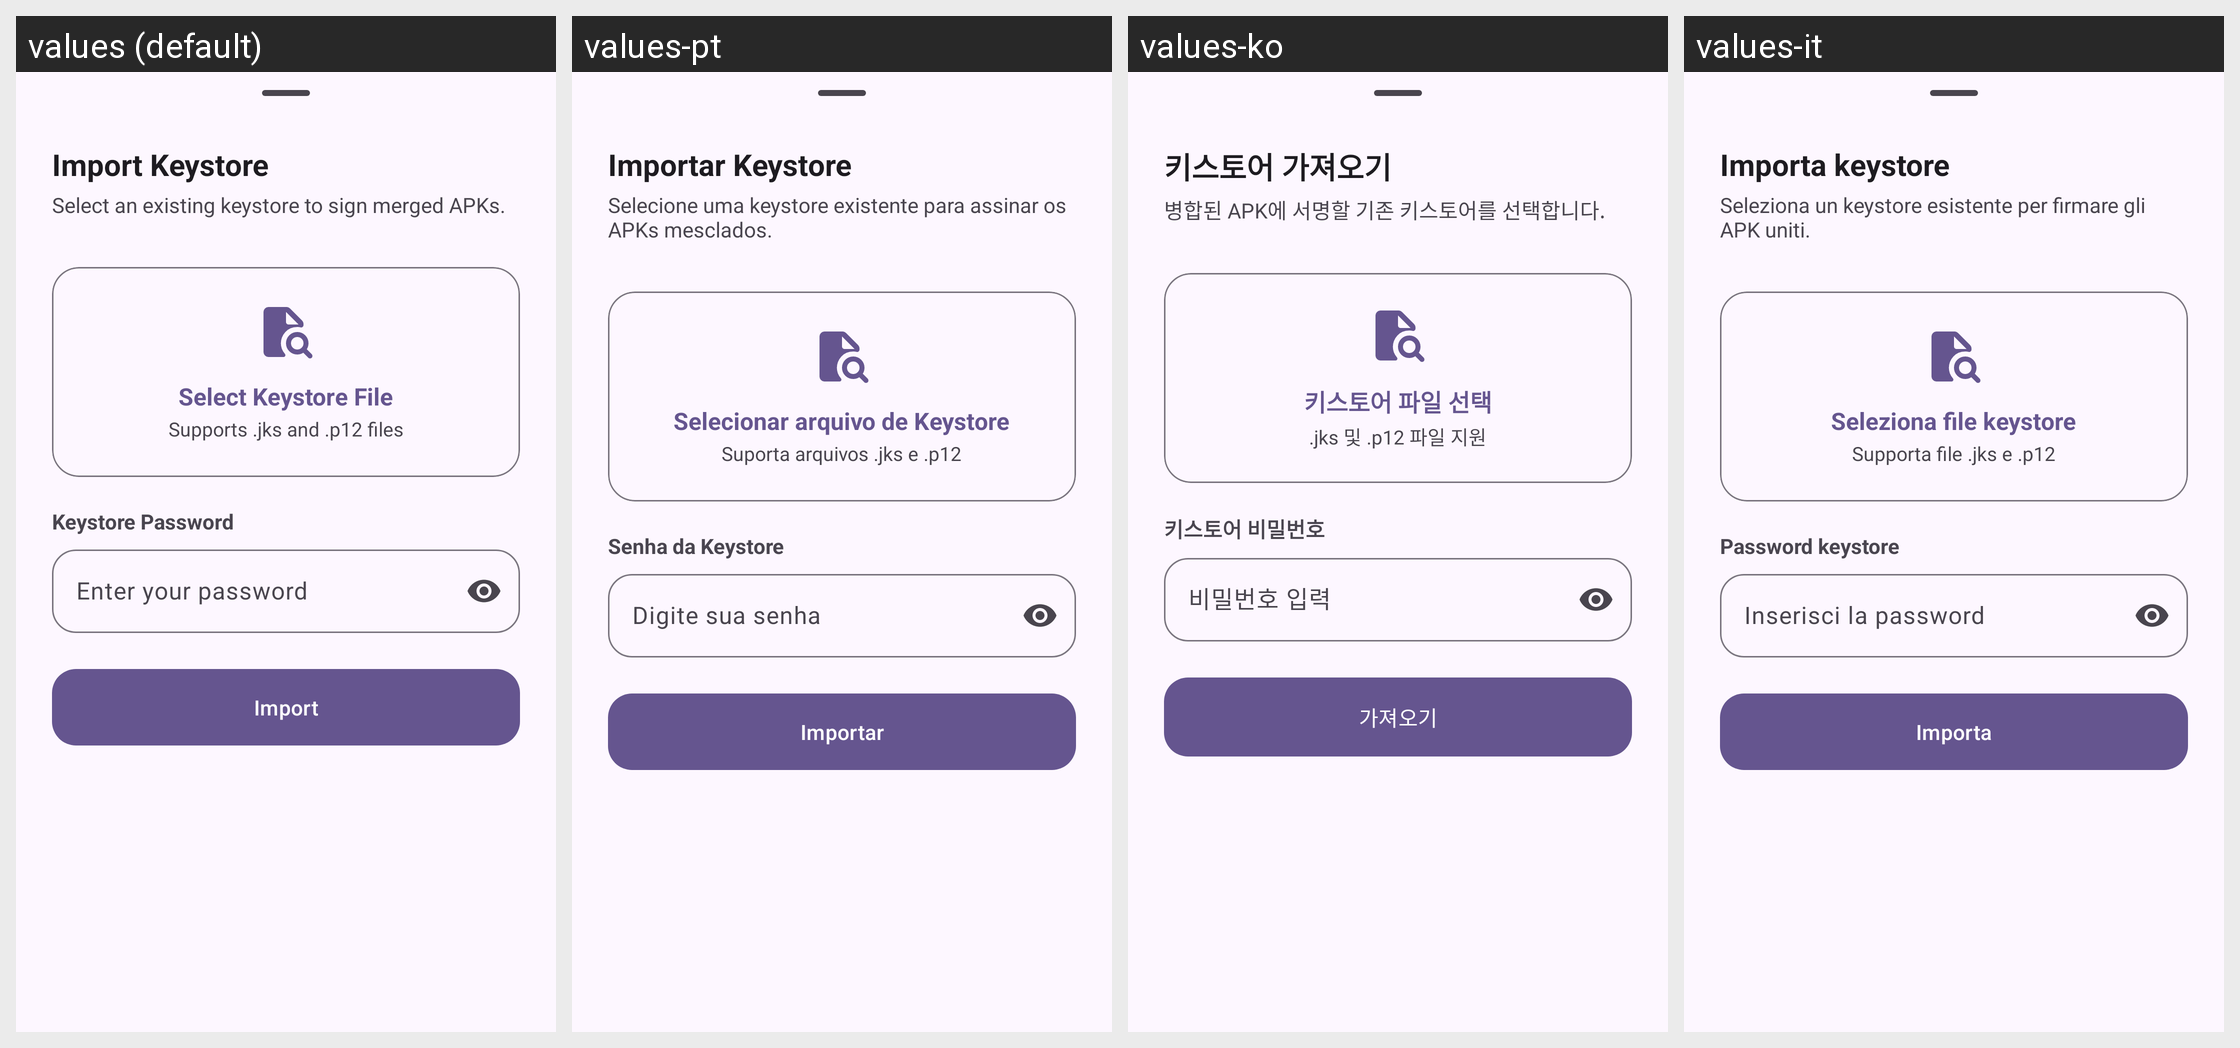

For this localized Android screen grid, give each drawn string resource with its value in every locale shown.
Android screen res/layout/keystore_import_bottom_sheet.xml rendered under 4 locales, left to right: values (default), values-pt, values-ko, values-it. Device: Nexus 5 (rendered at 1080×1920; each locale shown at half size, 540×960, under a caption strip naming it); theme AppTheme.
Other locales in the repository, not shown: values-ar, values-de, values-es, values-fr, values-hi, values-in, values-ja, values-ms, values-ru, values-tr, values-vi, values-zh.
Strings drawn on this screen, with the default value and each locale's value (text and hints the layout hard-codes, and strings that could not be matched under every locale, appear in the picture but are not listed):

title_import_keystore
  values: Import Keystore
  values-pt: Importar Keystore
  values-ko: 키스토어 가져오기
  values-it: Importa keystore

desc_import_keystore
  values: Select an existing keystore to sign merged APKs.
  values-pt: Selecione uma keystore existente para assinar os APKs mesclados.
  values-ko: 병합된 APK에 서명할 기존 키스토어를 선택합니다.
  values-it: Seleziona un keystore esistente per firmare gli APK uniti.

select_keystore_file
  values: Select Keystore File
  values-pt: Selecionar arquivo de Keystore
  values-ko: 키스토어 파일 선택
  values-it: Seleziona file keystore

select_keystore_file_desc
  values: Supports .jks and .p12 files
  values-pt: Suporta arquivos .jks e .p12
  values-ko: .jks 및 .p12 파일 지원
  values-it: Supporta file .jks e .p12

keystore_password
  values: Keystore Password
  values-pt: Senha da Keystore
  values-ko: 키스토어 비밀번호
  values-it: Password keystore

hint_keystore_password
  values: Enter your password
  values-pt: Digite sua senha
  values-ko: 비밀번호 입력
  values-it: Inserisci la password

btn_import
  values: Import
  values-pt: Importar
  values-ko: 가져오기
  values-it: Importa
